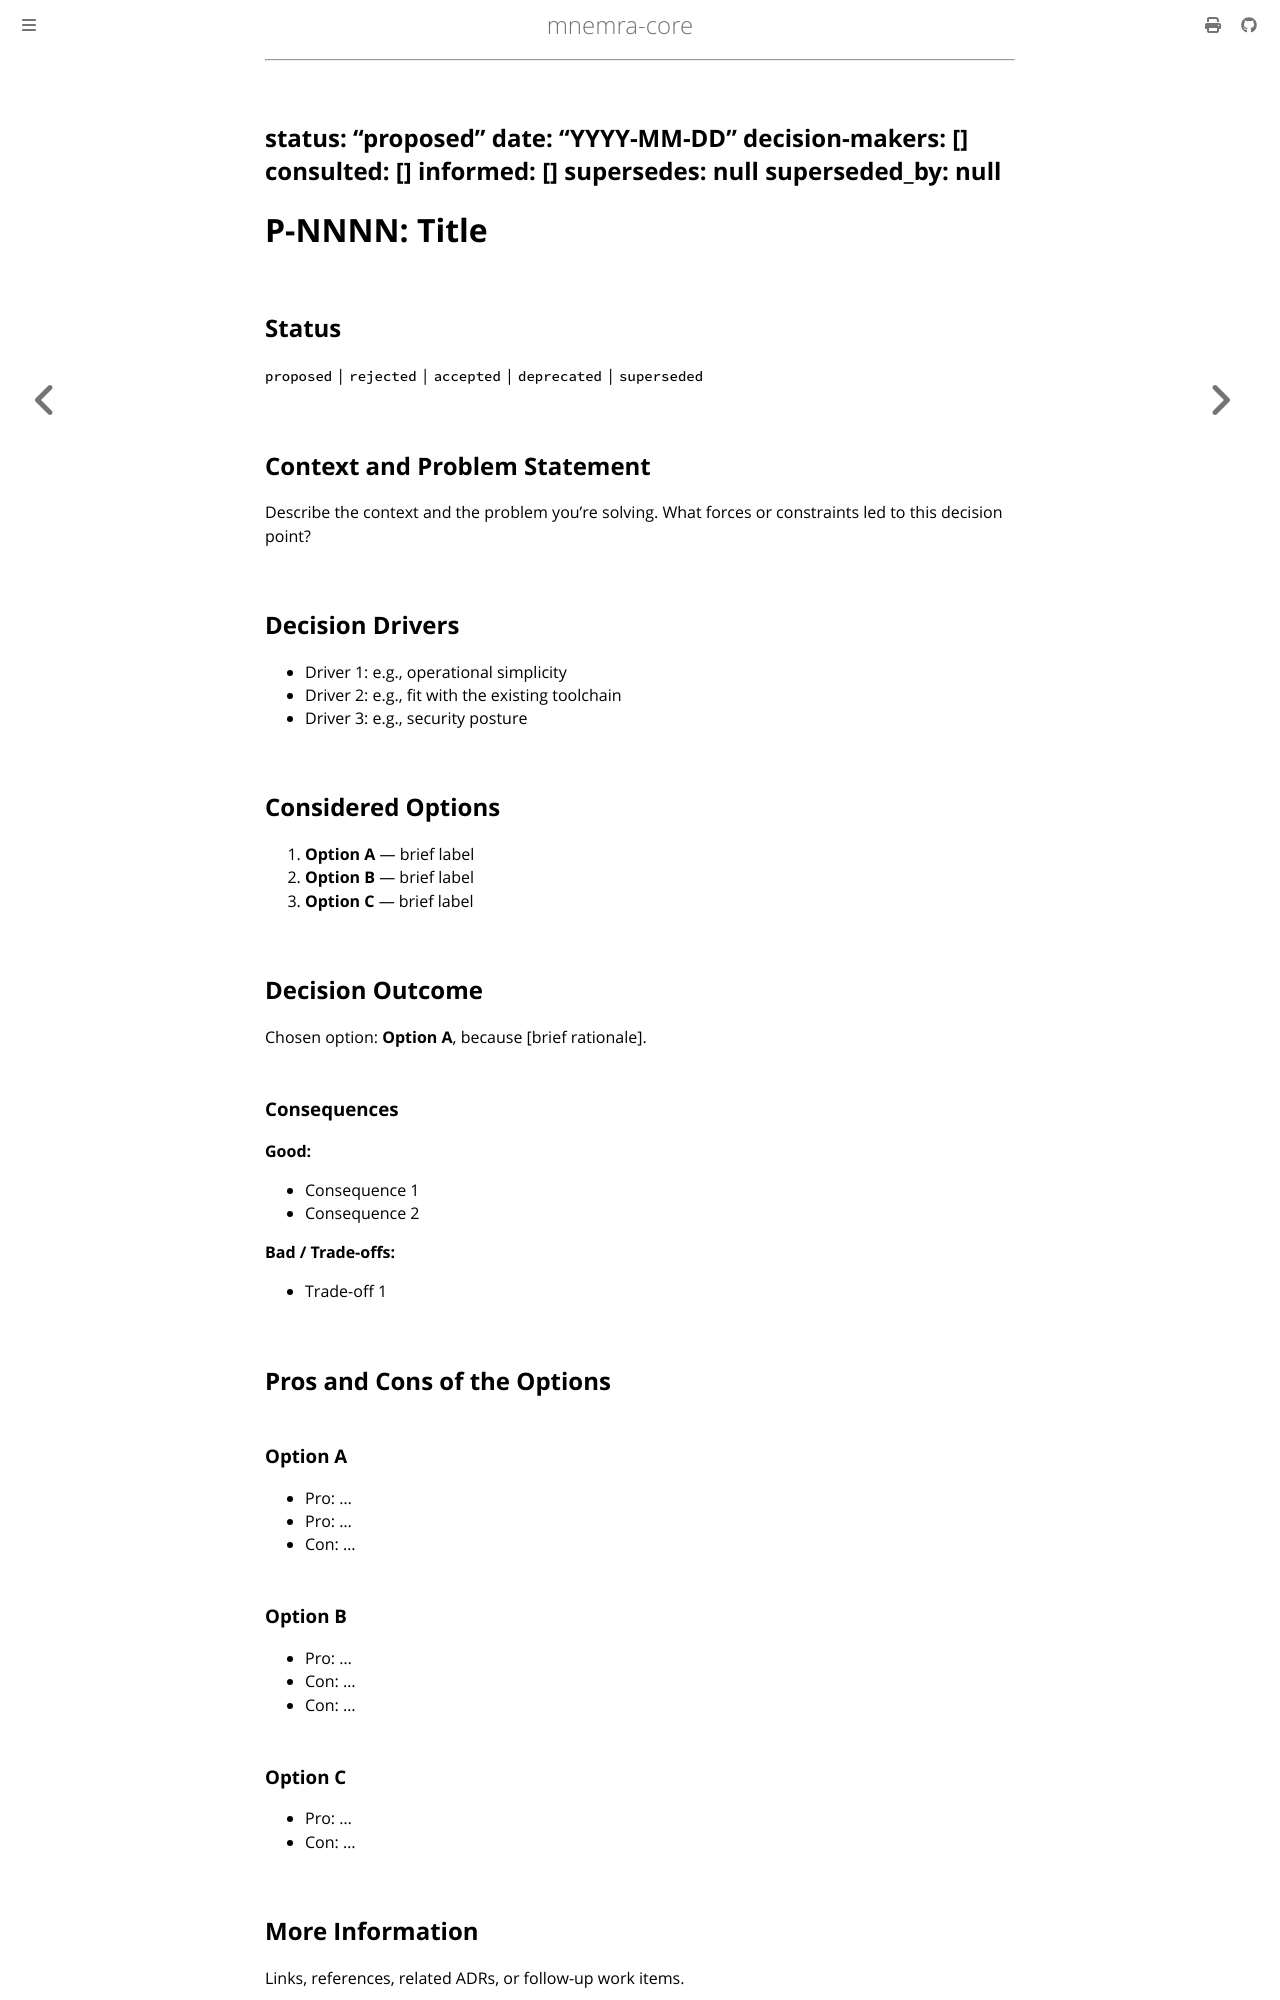

repository: mnemra/mnemra-core · page: adrs/template.html · generator: mdbook

---
title: "P-NNNN: Title"
summary: "MADR template for authoring new P-NNNN ADRs."
primary-audience: agent
---

---
status: "proposed"
date: "YYYY-MM-DD"
decision-makers: []
consulted: []
informed: []
supersedes: null
superseded_by: null
---

# P-NNNN: Title

## Status

`proposed` | `rejected` | `accepted` | `deprecated` | `superseded`

## Context and Problem Statement

Describe the context and the problem you're solving. What forces or constraints led to this decision point?

## Decision Drivers

- Driver 1: e.g., operational simplicity
- Driver 2: e.g., fit with the existing toolchain
- Driver 3: e.g., security posture

## Considered Options

1. **Option A** — brief label
2. **Option B** — brief label
3. **Option C** — brief label

## Decision Outcome

Chosen option: **Option A**, because [brief rationale].

### Consequences

**Good:**
- Consequence 1
- Consequence 2

**Bad / Trade-offs:**
- Trade-off 1

## Pros and Cons of the Options

### Option A

- Pro: ...
- Pro: ...
- Con: ...

### Option B

- Pro: ...
- Con: ...
- Con: ...

### Option C

- Pro: ...
- Con: ...

## More Information

Links, references, related ADRs, or follow-up work items.

---
